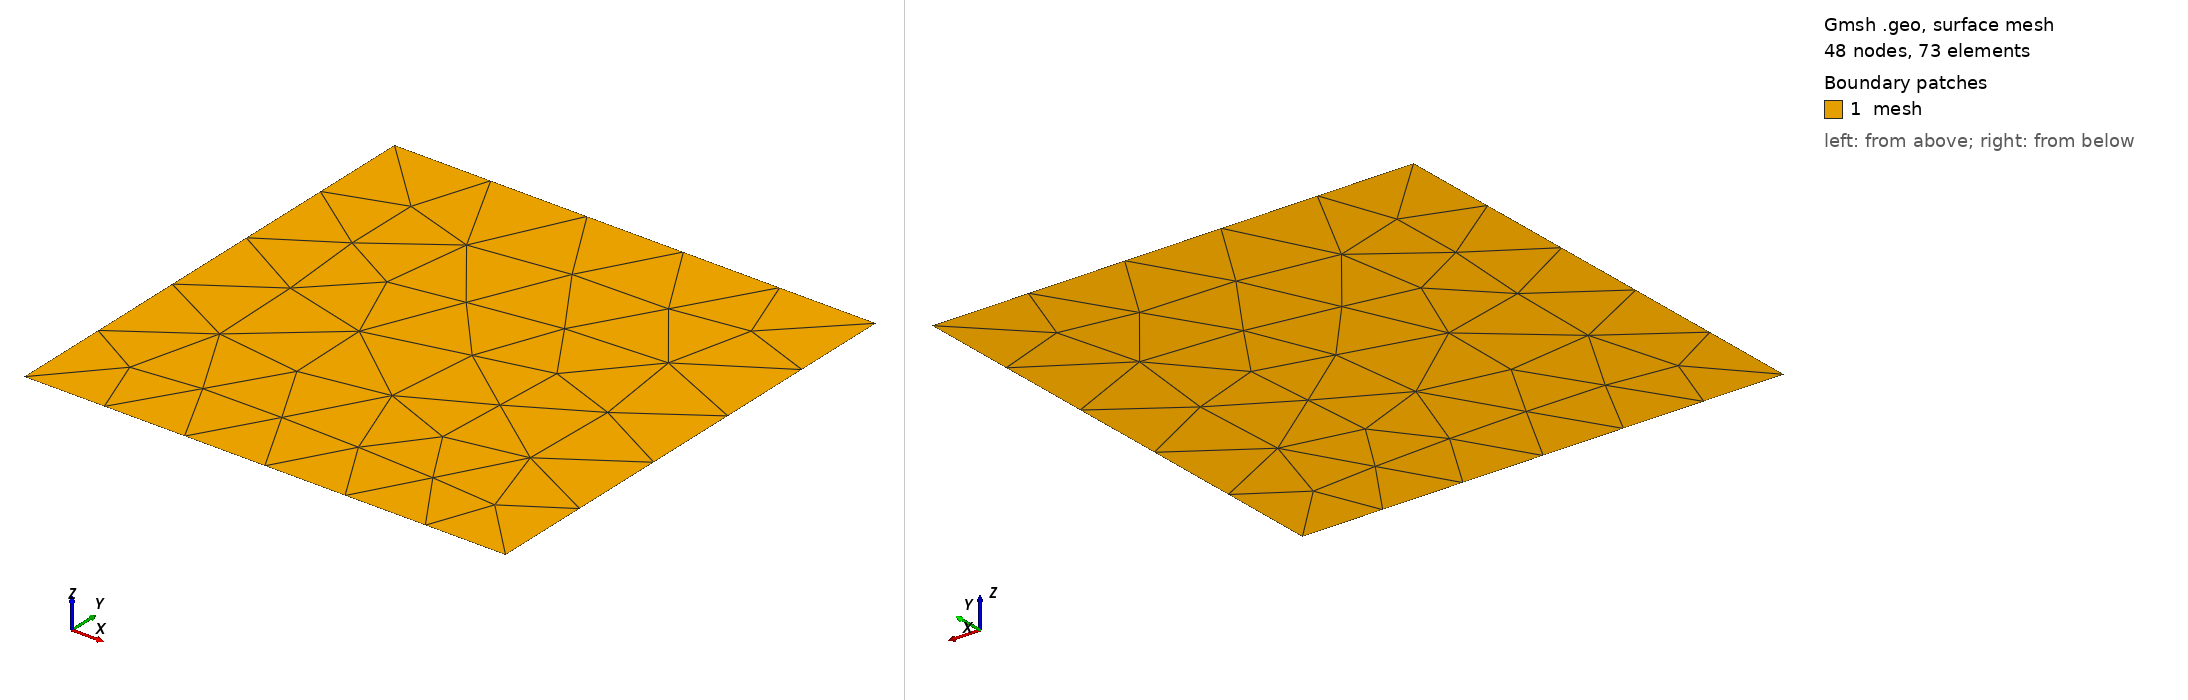

Gmsh geometry script, surface-meshed: 48 nodes, 73 surface elements. Boundary patches (legend numbers): 1 mesh. Left view from above one corner, right view from below the opposite corner. Legend entries are the model's physical surfaces. The drawing asked Gmsh for element sizes between 1% and 20% of the model's largest extent; the script's own settings can give other sizes.

=== lid.geo (drawn) ===
// Command line Parameters
If(!Exists(p))
  p = 5;
EndIf
If(!Exists(sep_dist))
  sep_dist = 0.5;
EndIf

// Settings
res = 100;
Mesh.CharacteristicLengthMax = 1.0 * 2^(-p);
Mesh.MshFileVersion = 2.0;

Point(1001) = {0, 0, 0, res};
Point(1002) = {1, 0, 0, res};
Point(1003) = {1, 1, 0, res};
Point(1004) = {0, 1, 0, res};
Point(1005) = {sep_dist, 0, 0, res};

Line(2001) = {1001,1005};
Line(2005) = {1005,1002};
Line(2002) = {1002,1003};
Line(2003) = {1003,1004};
Line(2004) = {1004,1001};

Line Loop(3000) = {2003}; Physical Curve("upper",3000) = {2003};
Line Loop(3100) = {2001}; Physical Curve("lowerleft",3100) = {2001};
Line Loop(3200) = {2004}; Physical Curve("left",3200) = {2004};
Line Loop(3300) = {2002}; Physical Curve("right",3300) = {2002};
Line Loop(3400) = {2005}; Physical Curve("lowerright",3400) = {2005};

Plane Surface(4000) = {3000,3100,3200,3300,3400}; Physical Surface("mesh",4000) = {4000};
